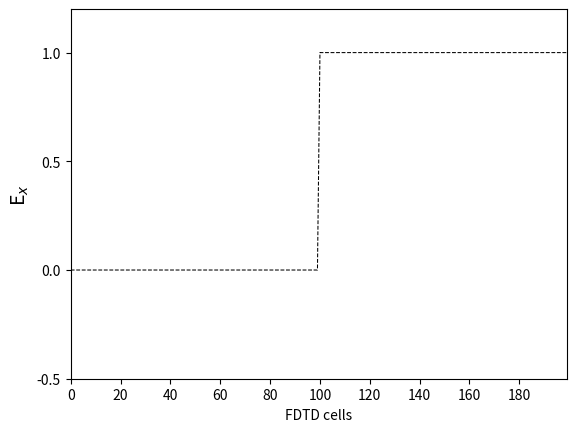

Recreate this plot in Python.
import numpy as np
from math import exp
import matplotlib.pyplot as plt
from matplotlib.animation import FuncAnimation

ke = 200
ex = np.zeros(ke)
hy = np.zeros(ke)

t0 = 40
spread = 12

boundary_low = [0, 0]
boundary_high = [0, 0]

#__________solo para onda sinusoidal__________
ddx = 0.01 # Cell size
dt = ddx / 6e8 # Time step size
freq_in = 700e6
#_____________________________________________

# Create Dielectric Profile
cb = np.ones(ke)
cb = 0.5 * cb
cb_start = 100
epsilon = 4
cb[cb_start:] = 0.5 / epsilon
nsteps = 700

# Main FDTD Loop
frames = []

for time_step in range(1, nsteps + 1):
    # Calculate the Ex field
    for k in range(1, ke):
        ex[k] = ex[k] + cb[k] * (hy[k - 1] - hy[k])

    # Put a Gaussian pulse at the low end
    #pulse = exp(-0.5 * ((t0 - time_step) / spread) ** 2)
    #ex[5] = pulse + ex[5]

    #Put a sinusoidal soft source at the low end
    pulse = np.sin(2 *np.pi * freq_in * dt * time_step)
    ex[5] = pulse + ex[5]

    # Absorbing Boundary Conditions
    ex[0] = boundary_low.pop(0)
    boundary_low.append(ex[1])

    #ex[ke - 1] = boundary_high.pop(0)
    #boundary_high.append(ex[ke - 2])

    # Calculate the Hy field
    for k in range(ke - 1):
        hy[k] = hy[k] + 0.5 * (ex[k] - ex[k + 1])

    frames.append(np.copy(ex))

# Create animation
fig, ax = plt.subplots()
line, = ax.plot([], [], color='k', linewidth=1)
ax.set_ylabel('E$_x$', fontsize='14')
ax.set_xticks(np.arange(0, 199, step=20))
ax.set_xlim(0, 199)
ax.set_yticks(np.arange(-0.5, 1.2, step=0.5))
ax.set_ylim(-0.5, 1.2)
ax.plot((0.5 / cb - 1) / 3, 'k--', linewidth=0.75)

def init():
    line.set_data([], [])
    return line,

def animate(i):
    line.set_data(range(ke), frames[i])
    ax.set_title('Simulation of a pulse hitting a dielectric medium')
    return line,

anim = FuncAnimation(fig, animate, init_func=init, frames=len(frames), interval=50, blit=True)
plt.xlabel('FDTD cells')
plt.show()
